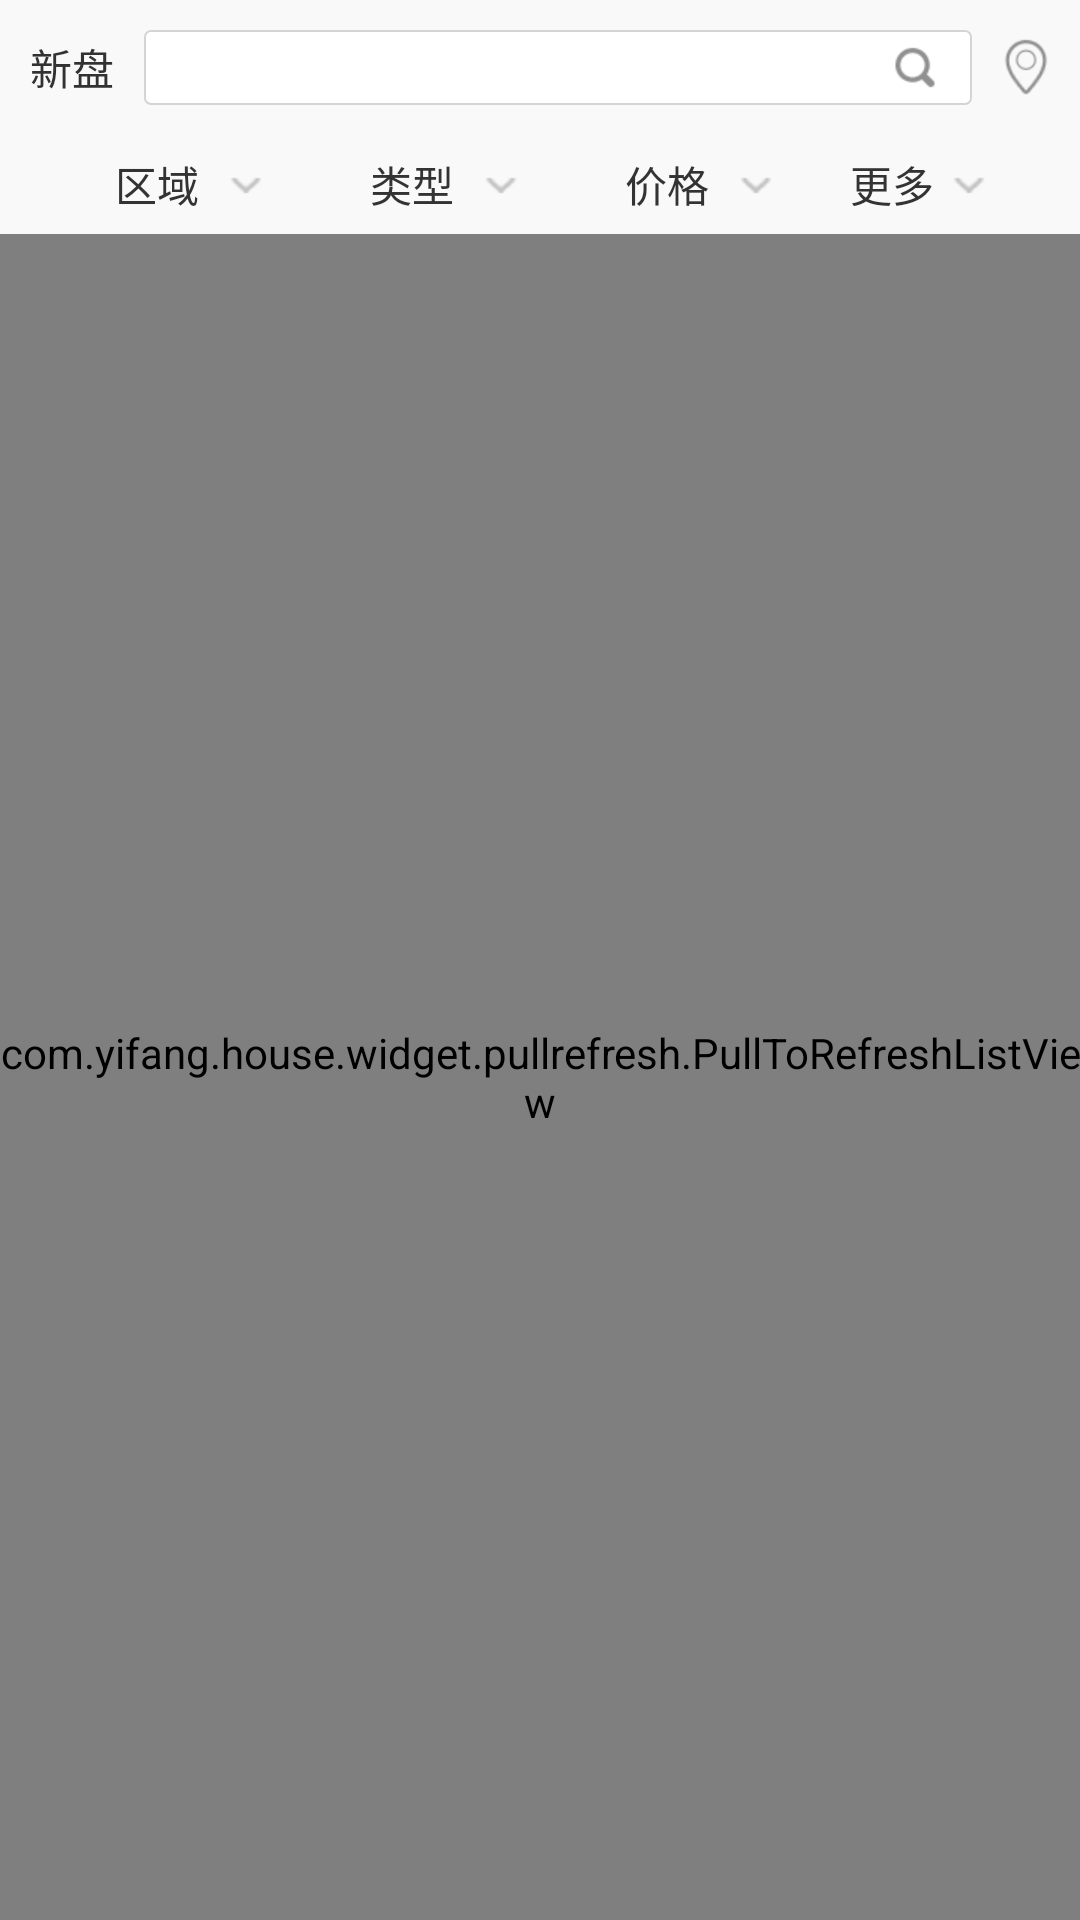

The Android layout XML behind this screen, and the referenced resources:
<!-- AndroidManifest.xml: activity theme AppTheme -->
<!-- res/layout/property_list.xml -->
<?xml version="1.0" encoding="utf-8"?>
<LinearLayout xmlns:android="http://schemas.android.com/apk/res/android"
    android:layout_width="fill_parent"
    android:layout_height="fill_parent"
    android:background="#f9f9f9"
    android:orientation="vertical" >
	<RelativeLayout
	    android:layout_width="fill_parent"
	    android:paddingLeft="@dimen/dimen_10_dip"
	    android:paddingRight="@dimen/dimen_10_dip"
	    android:layout_height="@dimen/dimen_45_dip"
	    >
	    <TextView 
	        android:id="@+id/new_house_title_tv"
	        style="@style/wrap_wrap"
	        android:text="新盘"
	        android:layout_centerVertical="true"
	        />
	    <ImageView 
	        android:layout_width="@dimen/dimen_16_dip"
	        android:layout_height="@dimen/dimen_20_dip"
	        android:src="@drawable/map"
	        android:layout_centerVertical="true"
	        android:layout_alignParentRight="true"
	        android:id="@+id/map_iv"
	        />
	    <RelativeLayout
	        android:layout_width="fill_parent"
	        android:layout_centerVertical="true"
	        android:layout_toLeftOf="@+id/map_iv"
	        android:layout_marginRight="@dimen/dimen_10_dip"
	        android:layout_marginLeft="@dimen/dimen_10_dip"
	        android:layout_toRightOf="@+id/new_house_title_tv"
	        android:layout_height="@dimen/dimen_25_dip"
	        android:background="@drawable/white_boarder"
	        >
	        <ImageView 
		        android:layout_width="@dimen/dimen_18_dip"
		        android:layout_height="@dimen/dimen_15_dip"
		        android:src="@drawable/search"
		        android:layout_marginRight="@dimen/dimen_10_dip"
		        android:layout_centerVertical="true"
		        android:layout_alignParentRight="true"
		        android:id="@+id/search_iv"
		        />
	        <EditText
	            android:background="@null"
	            android:id="@+id/key_et"
	            android:layout_toLeftOf="@+id/search_iv"
	            style="@style/fill_fill"	
	            />
	    </RelativeLayout>
	</RelativeLayout>
    <LinearLayout
        android:layout_width="fill_parent"
        android:layout_height="@dimen/dimen_33_dip"
        android:background="@drawable/dh_btn"
        android:paddingLeft="@dimen/dimen_10_dip"
        android:paddingRight="@dimen/dimen_10_dip" >

        <RelativeLayout
            android:id="@+id/area_rl"
            android:layout_width="@dimen/dimen_85_dip"
            android:layout_height="@dimen/dimen_33_dip" >

            <TextView
                android:id="@+id/area_name_tv"
                android:layout_width="wrap_content"
                android:layout_height="wrap_content"
                android:layout_centerInParent="true"
                android:ellipsize="end"
                android:singleLine="true"		
                android:text="区域"
                android:textColor="#333333"
                android:textSize="14sp" />
			<RelativeLayout
			    android:layout_width="wrap_content"
			    android:layout_height="fill_parent"
			    android:layout_alignParentRight="true"
			    >
			    <ImageView
	                android:layout_width="@dimen/dimen_14_dip"
	                android:layout_height="@dimen/dimen_10_dip"
	                android:layout_centerVertical="true"
	                android:id="@+id/area_arrow_iv"
	                android:src="@drawable/tiipdown" />
			    <ImageView
			        android:layout_toRightOf="@+id/area_arrow_iv"
			        android:layout_marginLeft="@dimen/dimen_5_dip"
	                android:layout_width="@dimen/dimen_1_dip"
	                android:layout_height="fill_parent"
	                android:src="@drawable/line" />
			</RelativeLayout>  
        </RelativeLayout>

        <RelativeLayout
            android:id="@+id/type_rl"
            android:layout_width="@dimen/dimen_85_dip"
            android:layout_height="@dimen/dimen_33_dip" >

           <TextView
                android:id="@+id/type_name_tv"
                android:layout_width="wrap_content"
                android:layout_height="wrap_content"
                android:layout_centerInParent="true"
                android:ellipsize="end"
                android:singleLine="true"
                android:text="类型"
                android:textColor="#333333"
                android:textSize="14sp" />

			<RelativeLayout
			    android:layout_width="wrap_content"
			    android:layout_height="fill_parent"
			    android:layout_alignParentRight="true"
			    >
			    <ImageView
	                android:layout_width="@dimen/dimen_14_dip"
	                android:layout_height="@dimen/dimen_10_dip"
	                android:layout_centerVertical="true"
	                android:id="@+id/type_arrow_iv"
	                android:src="@drawable/tiipdown" />
			    <ImageView
			        android:layout_toRightOf="@+id/type_arrow_iv"
			        android:layout_marginLeft="@dimen/dimen_5_dip"
	                android:layout_width="@dimen/dimen_1_dip"
	                android:layout_height="fill_parent"
	                android:src="@drawable/line" />
			</RelativeLayout>
        </RelativeLayout>

        <RelativeLayout
            android:id="@+id/price_rl"
            android:layout_width="@dimen/dimen_85_dip"
            android:layout_height="@dimen/dimen_33_dip" >

           <TextView
                android:id="@+id/price_name_tv"
                android:layout_width="wrap_content"
                android:layout_height="wrap_content"
                android:layout_centerInParent="true"
                android:ellipsize="end"
                android:singleLine="true"
                android:text="价格"
                android:textColor="#333333"
                android:textSize="14sp" />
			<RelativeLayout
			    android:layout_width="wrap_content"
			    android:layout_height="fill_parent"
			    android:layout_alignParentRight="true"
			    >
			    <ImageView
	                android:layout_width="@dimen/dimen_14_dip"
	                android:layout_height="@dimen/dimen_10_dip"
	                android:layout_centerVertical="true"
	                android:id="@+id/price_arrow_iv"
	                android:src="@drawable/tiipdown" />	
			    <ImageView
			        android:layout_toRightOf="@+id/price_arrow_iv"
			        android:layout_marginLeft="@dimen/dimen_5_dip"
	                android:layout_width="@dimen/dimen_1_dip"
	                android:layout_height="fill_parent"
	                android:src="@drawable/line" />
			</RelativeLayout>
        </RelativeLayout>

        <RelativeLayout
            android:id="@+id/more_rl"
            android:layout_width="@dimen/dimen_65_dip"
            android:layout_height="@dimen/dimen_33_dip" >

            <TextView
                android:id="@+id/more_name_tv"
                android:layout_width="wrap_content"
                android:layout_height="wrap_content"
                android:layout_centerInParent="true"
                android:ellipsize="end"
                android:singleLine="true"
                android:text="更多"
                android:textColor="#333333"
                android:textSize="14sp" />

			<RelativeLayout
			    android:layout_width="wrap_content"
			    android:layout_height="fill_parent"
			    android:layout_alignParentRight="true"
			    >
			    <ImageView
	                android:layout_width="@dimen/dimen_14_dip"
	                android:layout_height="@dimen/dimen_10_dip"
	                android:layout_centerVertical="true"
	                android:id="@+id/more_arrow_iv"
	                android:src="@drawable/tiipdown" />
			</RelativeLayout>
        </RelativeLayout>
    </LinearLayout>

    <RelativeLayout style="@style/fill_fill" >

        <com.yifang.house.widget.pullrefresh.PullToRefreshListView
            android:id="@+id/property_list_lv"
            xmlns:ptr="http://schemas.android.com/apk/res-auto"		
			android:layout_width="fill_parent"						
	        android:layout_height="fill_parent"
	        android:cacheColorHint="#00000000"				
	        android:listSelector="#00000000"
	        android:scrollbars="none"				
	        ptr:ptrMode="both"/>
        

        <TextView
            android:id="@+id/no_data_tv"
            android:layout_width="wrap_content"
            android:layout_height="wrap_content"
            android:layout_centerHorizontal="true"
            android:layout_marginTop="@dimen/dimen_10_dip"
            android:text="没有相关记录~"
            android:textColor="#A09E99"
            android:textSize="13sp"
            android:visibility="gone" />
    </RelativeLayout>

</LinearLayout>
<!-- resources referenced by this layout -->
<resources>
  <dimen name="dimen_10_dip">10.0dip</dimen>
  <dimen name="dimen_14_dip">14.0dip</dimen>
  <dimen name="dimen_15_dip">15.0dip</dimen>
  <dimen name="dimen_16_dip">16.0dip</dimen>
  <dimen name="dimen_18_dip">18.0dip</dimen>
  <dimen name="dimen_1_dip">1.0dip</dimen>
  <dimen name="dimen_20_dip">20.0dip</dimen>
  <dimen name="dimen_25_dip">25.0dip</dimen>
  <dimen name="dimen_33_dip">33.0dip</dimen>
  <dimen name="dimen_45_dip">45.0dip</dimen>
  <dimen name="dimen_5_dip">5.0dip</dimen>
  <dimen name="dimen_65_dip">65.0dip</dimen>
  <dimen name="dimen_85_dip">85.0dip</dimen>
  <!-- drawable map: png bitmap (drawable-hdpi, 1377 bytes) -->
  <!-- drawable search: png bitmap (drawable-hdpi, 601 bytes) -->
  <!-- drawable tiipdown: png bitmap (drawable-hdpi, 528 bytes) -->
  <!-- drawable white_boarder (drawable) -->
  <?xml version="1.0" encoding="utf-8"?>
  
  <selector xmlns:android="http://schemas.android.com/apk/res/android" >
      <item >
          <shape>
              <gradient android:startColor="@color/white" android:endColor="@color/white"/>
              <stroke android:width="0.5dip" android:color="@color/user_login_edit_border"/>
              <corners android:radius="2dip"/>
          </shape>
      </item>
  
  </selector>
  <style name="fill_fill">
          <item name="android:layout_width">fill_parent</item>
          <item name="android:layout_height">fill_parent</item>
      </style>
  <style name="wrap_wrap">
          <item name="android:layout_width">wrap_content</item>
          <item name="android:layout_height">wrap_content</item>
      </style>
  <style name="AppTheme" parent="AppBaseTheme">
          
      </style>
  <color name="white">#ffffff</color>
  <color name="user_login_edit_border">#D4D4D4</color>
  <style name="AppBaseTheme" parent="android:Theme.Light">
          
      </style>
</resources>
